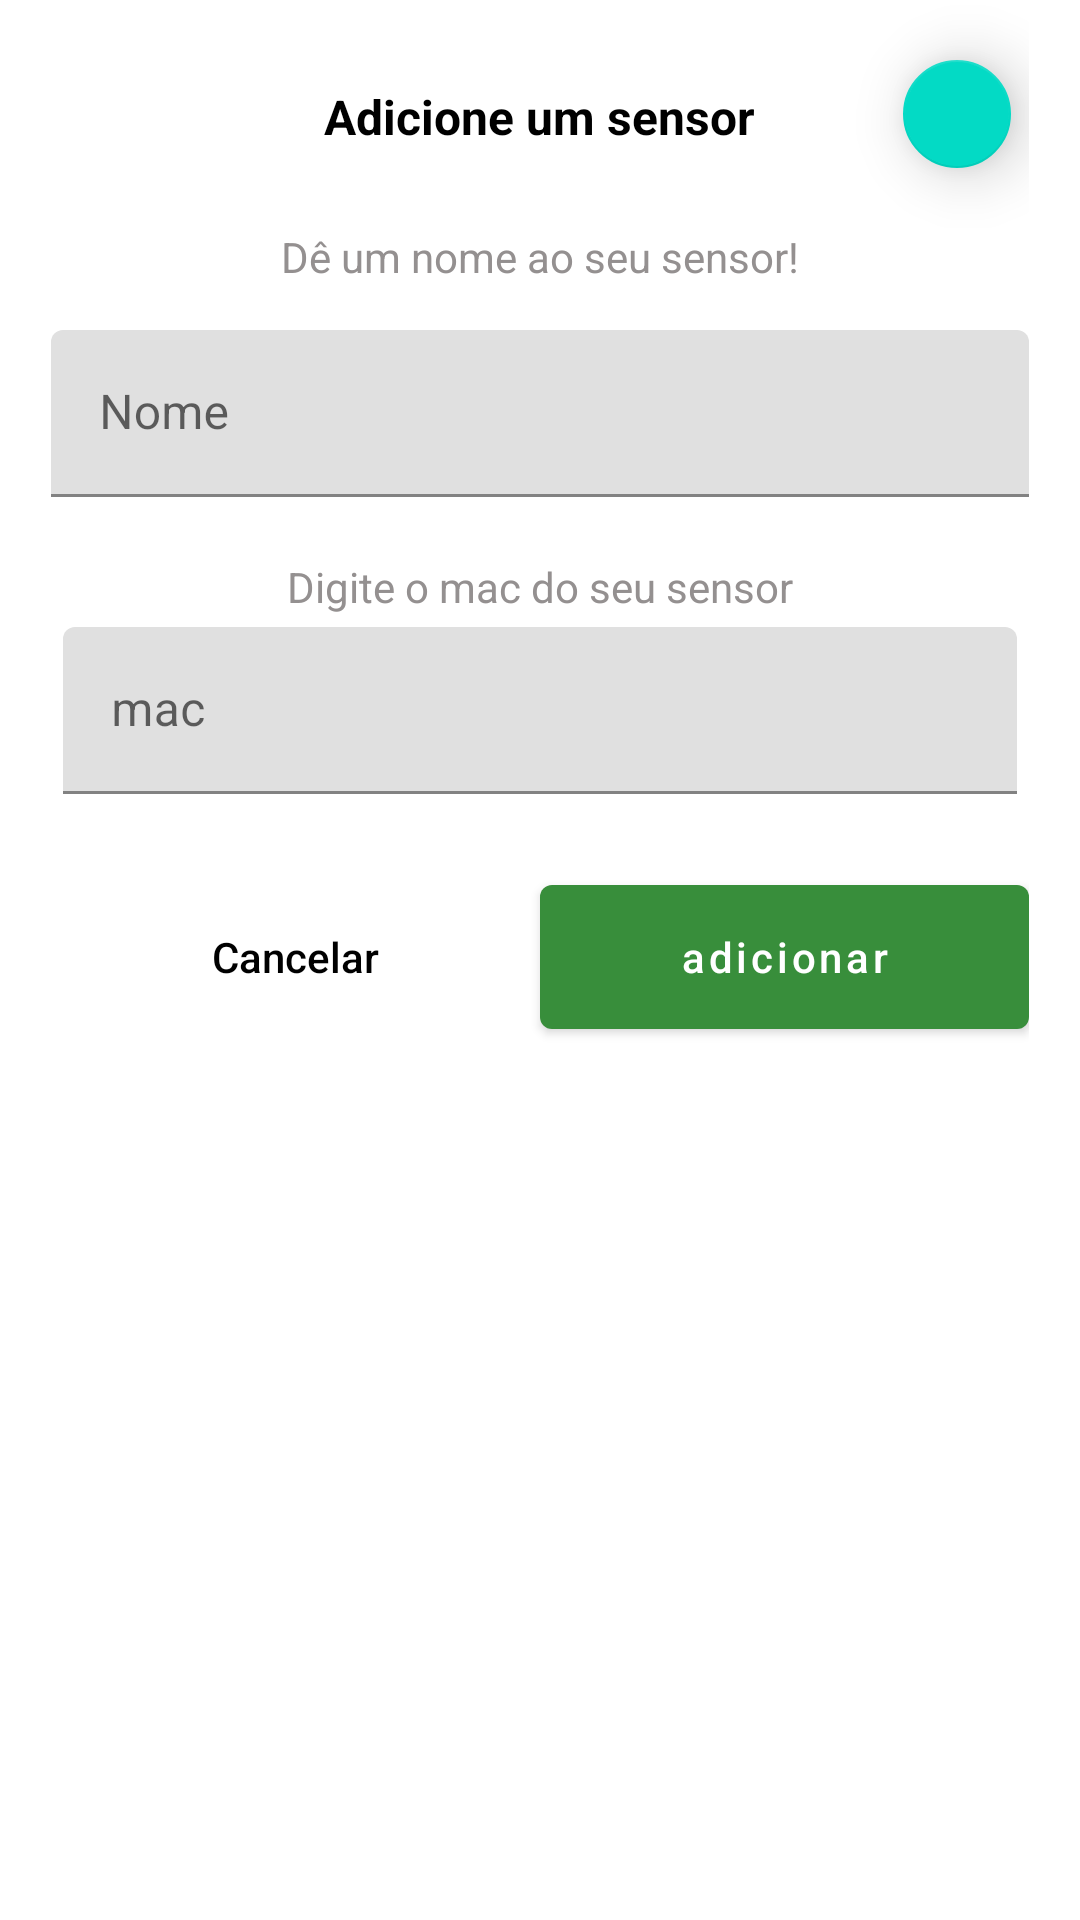

Here is an Android app screen rendered from its layout file. Give the layout XML and the strings, colors and styles it references.
<!-- AndroidManifest.xml: application theme Theme.CO2CheckerCompanionKotlin -->
<!-- res/layout/new_sensor_dialog.xml -->
<?xml version="1.0" encoding="utf-8"?>
<layout xmlns:android="http://schemas.android.com/apk/res/android"
    xmlns:app="http://schemas.android.com/apk/res-auto"
    xmlns:tools="http://schemas.android.com/tools">

    <androidx.core.widget.NestedScrollView
        android:layout_width="match_parent"
        android:layout_height="wrap_content">
        <LinearLayout
            android:layout_width="match_parent"
            android:layout_height="wrap_content"
            android:background="@color/white"
            android:gravity="center"
            android:orientation="vertical"
            android:paddingLeft="17dp"
            android:paddingRight="17dp"
            android:paddingBottom="15dp">

            <RelativeLayout
                android:layout_width="match_parent"
                android:layout_height="wrap_content">

                <androidx.appcompat.widget.AppCompatTextView
                    android:id="@+id/NewSensor"
                    android:layout_width="wrap_content"
                    android:layout_height="wrap_content"
                    android:layout_alignParentTop="true"
                    android:layout_centerHorizontal="true"
                    android:layout_marginTop="28dp"
                    android:ellipsize="end"
                    android:maxLines="2"
                    android:text="@string/add_sensor_text"
                    android:layout_marginBottom="15dp"
                    android:textColor="@color/black"
                    android:textSize="16sp"
                    android:textStyle="bold" />

                <com.google.android.material.floatingactionbutton.FloatingActionButton
                    android:id="@+id/readQrButton"
                    android:layout_width="wrap_content"
                    android:layout_height="wrap_content"
                    android:layout_centerVertical="true"
                    android:layout_alignParentEnd="true"
                    android:layout_alignParentBottom="true"
                    android:layout_alignParentTop="true"
                    android:layout_marginTop="28dp"
                    android:contentDescription="@string/qrcode_button_description"
                    android:scaleType="fitCenter"
                    android:src="@drawable/ic_qrcodescanner"
                    app:elevation="12dp"
                    app:fabCustomSize="36dp"
                    app:fabSize="mini"
                    tools:layout_height="36dp"
                    tools:layout_width="36dp" />
        </RelativeLayout>

            <androidx.appcompat.widget.AppCompatTextView
                android:id="@+id/appCompatTextView3"
                android:layout_width="wrap_content"
                android:layout_height="wrap_content"
                android:text="@string/name_your_sensor"
                android:textColor="@color/gray"
                android:textSize="14sp"
                app:layout_constraintBottom_toTopOf="@+id/name_text_input"
                app:layout_constraintEnd_toEndOf="parent"
                app:layout_constraintStart_toStartOf="parent"
                app:layout_constraintTop_toBottomOf="@+id/NewSensor" />

            <com.google.android.material.textfield.TextInputLayout
                android:id="@+id/name_text_input"
                android:layout_width="match_parent"
                android:layout_height="match_parent"
                android:layout_marginTop="15dp"
                android:hint="@string/hint_sensor_name"
                app:errorEnabled="true"
                app:layout_constraintBottom_toTopOf="@id/appCompatTextView2"
                app:layout_constraintEnd_toEndOf="parent"
                app:layout_constraintStart_toStartOf="parent"
                app:layout_constraintTop_toBottomOf="@+id/readQrButton">

                <com.google.android.material.textfield.TextInputEditText
                    android:id="@+id/name_edit_text"
                    android:layout_width="match_parent"
                    android:layout_height="wrap_content" />
            </com.google.android.material.textfield.TextInputLayout>


            <androidx.appcompat.widget.AppCompatTextView
                android:id="@+id/appCompatTextView2"
                android:layout_width="wrap_content"
                android:layout_height="wrap_content"
                android:text="@string/type_mac"
                android:textColor="@color/gray"
                android:textSize="14sp"
                app:layout_constraintBottom_toTopOf="@id/mac_text_input"
                app:layout_constraintEnd_toEndOf="@+id/ssid_text_input"
                app:layout_constraintStart_toStartOf="@+id/ssid_text_input"
                app:layout_constraintTop_toBottomOf="@+id/password_text_input" />

            <com.google.android.material.textfield.TextInputLayout
                android:id="@+id/mac_text_input"
                android:layout_width="match_parent"
                android:layout_height="match_parent"
                android:layout_margin="4dp"
                android:hint="@string/hint_sensor_mac"
                app:errorEnabled="true"
                app:layout_constraintBottom_toTopOf="@+id/buttonContainer"
                app:layout_constraintEnd_toEndOf="parent"
                app:layout_constraintStart_toStartOf="parent"
                app:layout_constraintTop_toBottomOf="@+id/appCompatTextView2">

                <com.google.android.material.textfield.TextInputEditText
                    android:id="@+id/mac_edit_text"
                    android:layout_width="match_parent"
                    android:layout_height="wrap_content" />
            </com.google.android.material.textfield.TextInputLayout>

            <LinearLayout
                android:id="@+id/buttonContainer"
                android:layout_width="match_parent"
                android:layout_height="60dp"
                app:layout_constraintBottom_toBottomOf="parent"
                app:layout_constraintEnd_toEndOf="parent"
                app:layout_constraintStart_toStartOf="parent"
                app:layout_constraintTop_toBottomOf="@+id/mac_text_input">

                <com.google.android.material.button.MaterialButton
                    android:id="@+id/btnCancel"
                    style="@style/Widget.AppCompat.Button.Borderless"
                    android:layout_width="0dp"
                    android:layout_height="match_parent"
                    android:layout_weight="1"
                    android:text="@string/cancel_button"
                    android:textAllCaps="false"
                    android:textColor="@color/black" />

                <com.google.android.material.button.MaterialButton
                    android:id="@+id/btnConfirm"
                    android:layout_width="0dp"
                    android:layout_height="match_parent"
                    android:layout_weight="1"
                    android:text="@string/add"
                    android:textAllCaps="false"
                    app:backgroundTint="@color/colorPrimaryDark" />
            </LinearLayout>
        </LinearLayout>
    </androidx.core.widget.NestedScrollView>
</layout>
<!-- resources referenced by this layout -->
<resources>
  <color name="black">#FF000000</color>
  <color name="colorPrimaryDark">#388e3b</color>
  <color name="gray">#949090</color>
  <color name="white">#FFFFFFFF</color>
  <string name="add">adicionar</string>
  <string name="add_sensor_text">Adicione um sensor</string>
  <string name="cancel_button">Cancelar</string>
  <string name="hint_sensor_mac">mac</string>
  <string name="hint_sensor_name">Nome</string>
  <string name="name_your_sensor">Dê um nome ao seu sensor!</string>
  <string name="qrcode_button_description">Botão para abrir a camera e ler QRCodes</string>
  <string name="type_mac">Digite o mac do seu sensor</string>
  <style name="Theme.CO2CheckerCompanionKotlin" parent="Theme.MaterialComponents.DayNight.DarkActionBar">
          
          <item name="colorPrimary">@color/purple_500</item>
          <item name="colorPrimaryVariant">@color/purple_700</item>
          <item name="colorOnPrimary">@color/white</item>
          
          <item name="colorSecondary">@color/teal_200</item>
          <item name="colorSecondaryVariant">@color/teal_700</item>
          <item name="colorOnSecondary">@color/black</item>
          
          <item name="android:statusBarColor">?attr/colorPrimaryVariant</item>
          
      </style>
  <color name="purple_500">#FF6200EE</color>
  <color name="purple_700">#FF3700B3</color>
  <color name="teal_200">#FF03DAC5</color>
  <color name="teal_700">#FF018786</color>
</resources>
